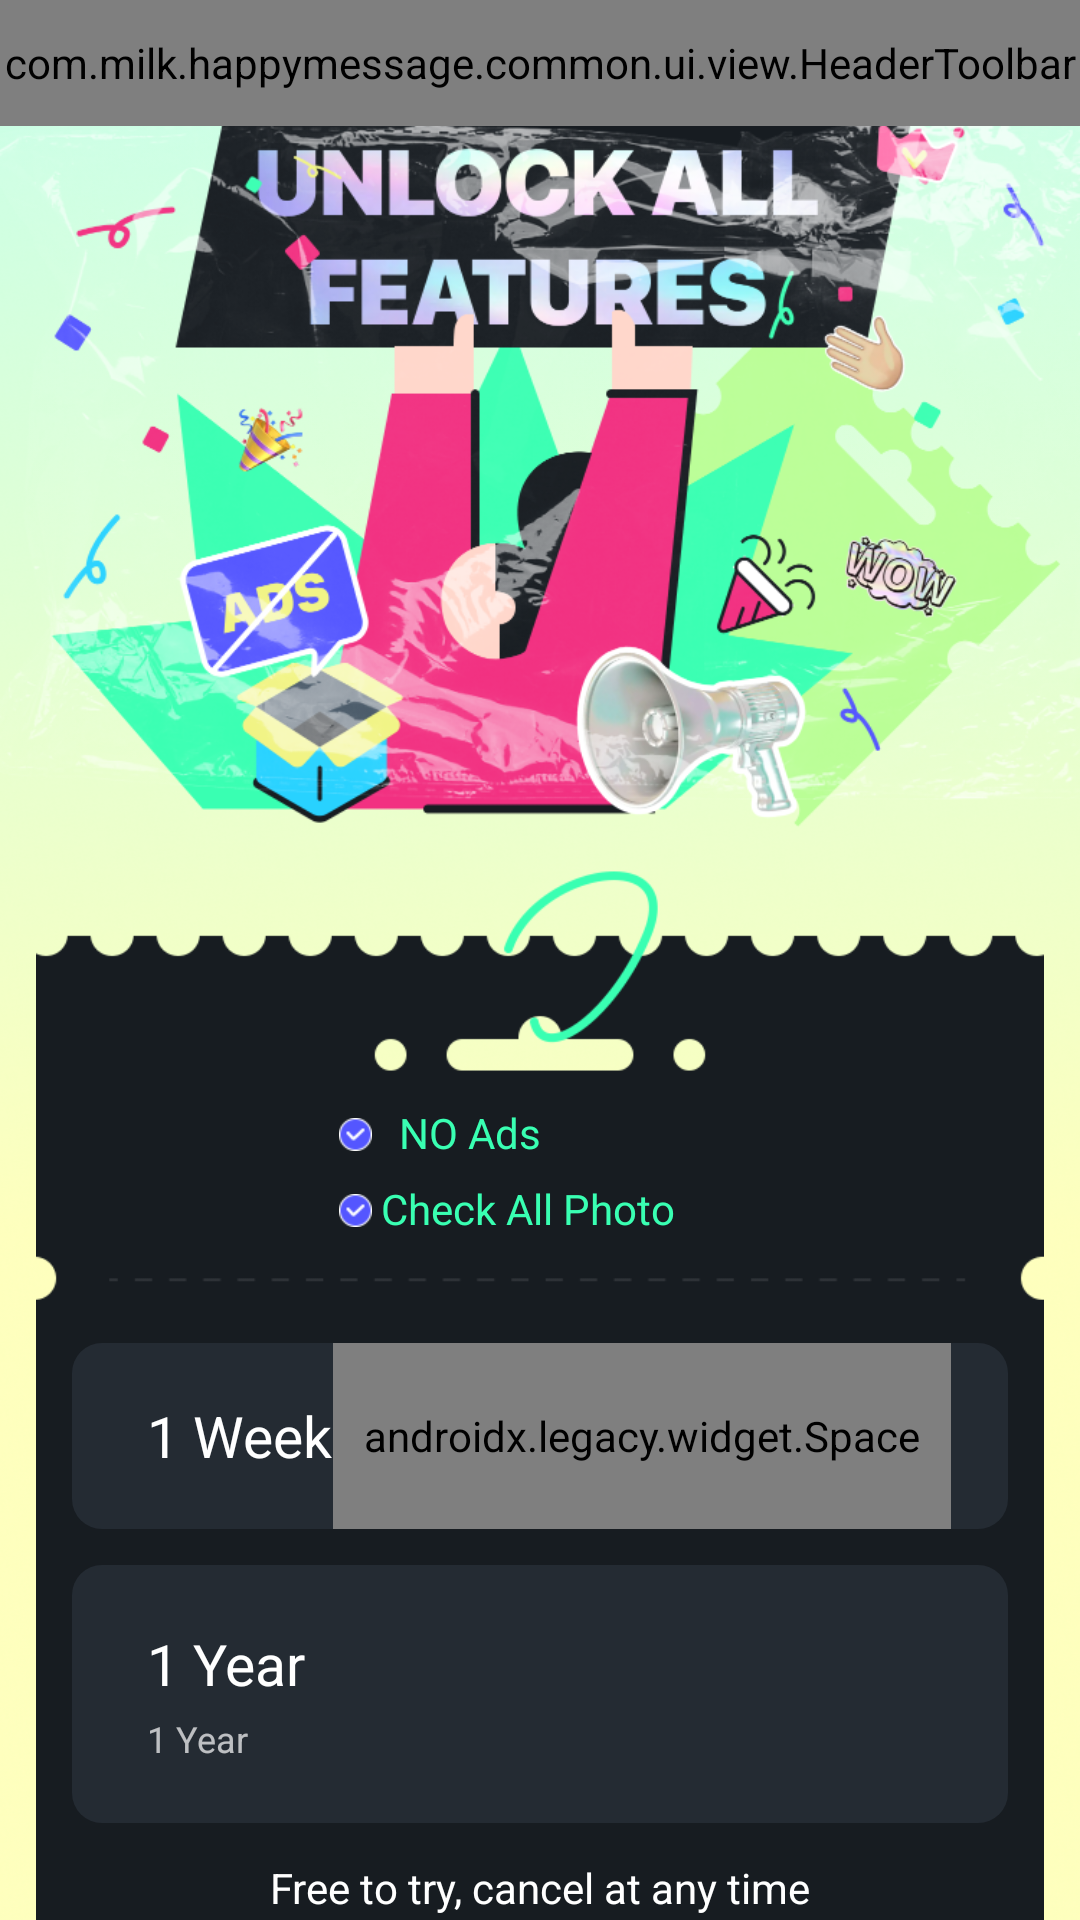

Produce the Android XML layout that renders to this screen, including the resource entries it uses.
<!-- AndroidManifest.xml: application theme Theme.HappyMessage -->
<!-- res/layout/activity_recharge.xml -->
<?xml version="1.0" encoding="utf-8"?>
<androidx.appcompat.widget.LinearLayoutCompat xmlns:android="http://schemas.android.com/apk/res/android"
    xmlns:app="http://schemas.android.com/apk/res-auto"
    xmlns:tools="http://schemas.android.com/tools"
    android:layout_width="match_parent"
    android:layout_height="match_parent"
    android:background="@drawable/recharge_background"
    android:orientation="vertical"
    tools:context=".account.ui.act.RechargeActivity">

    <com.milk.happymessage.common.ui.view.HeaderToolbar
        android:id="@+id/headerToolbar"
        android:layout_width="match_parent"
        android:layout_height="42dp" />

    <androidx.constraintlayout.widget.ConstraintLayout
        android:layout_width="match_parent"
        android:layout_height="wrap_content"
        android:layout_weight="1">

        <androidx.appcompat.widget.AppCompatImageView
            android:id="@+id/ivTop"
            android:layout_width="match_parent"
            android:layout_height="248dp"
            android:scaleType="centerCrop"
            android:src="@drawable/recharge_top"
            app:layout_constraintEnd_toEndOf="parent"
            app:layout_constraintStart_toStartOf="parent"
            app:layout_constraintTop_toTopOf="parent" />

        <androidx.appcompat.widget.AppCompatImageView
            android:id="@+id/ivOptionsBackground"
            android:layout_width="match_parent"
            android:layout_height="372dp"
            android:layout_marginStart="12dp"
            android:layout_marginEnd="12dp"
            android:background="@drawable/recharge_options_background"
            app:layout_constraintEnd_toEndOf="parent"
            app:layout_constraintStart_toStartOf="parent"
            app:layout_constraintTop_toBottomOf="@+id/ivTop" />

        <androidx.appcompat.widget.LinearLayoutCompat
            android:id="@+id/llNoAd"
            android:layout_width="match_parent"
            android:layout_height="wrap_content"
            android:layout_marginTop="80dp"
            android:gravity="center_vertical"
            app:layout_constraintEnd_toEndOf="@+id/ivOptionsBackground"
            app:layout_constraintStart_toStartOf="@+id/ivOptionsBackground"
            app:layout_constraintTop_toTopOf="@+id/ivOptionsBackground">

            <androidx.appcompat.widget.AppCompatImageView
                android:layout_width="11dp"
                android:layout_height="11dp"
                android:layout_marginStart="113dp"
                android:scaleType="centerCrop"
                android:src="@drawable/recharge_obtain_tag" />

            <androidx.appcompat.widget.AppCompatTextView
                android:layout_width="wrap_content"
                android:layout_height="wrap_content"
                android:layout_marginStart="9dp"
                android:includeFontPadding="false"
                android:text="@string/recharge_no_ads"
                android:textColor="@color/FF39FFB2"
                android:textSize="14sp" />
        </androidx.appcompat.widget.LinearLayoutCompat>

        <androidx.appcompat.widget.LinearLayoutCompat
            android:id="@+id/llCheckAllPhoto"
            android:layout_width="match_parent"
            android:layout_height="wrap_content"
            android:layout_marginTop="9dp"
            android:gravity="center_vertical"
            app:layout_constraintEnd_toEndOf="@+id/ivOptionsBackground"
            app:layout_constraintStart_toStartOf="@+id/ivOptionsBackground"
            app:layout_constraintTop_toBottomOf="@+id/llNoAd">

            <androidx.appcompat.widget.AppCompatImageView
                android:layout_width="11dp"
                android:layout_height="11dp"
                android:layout_marginStart="113dp"
                android:scaleType="centerCrop"
                android:src="@drawable/recharge_obtain_tag" />

            <androidx.appcompat.widget.AppCompatTextView
                android:layout_width="wrap_content"
                android:layout_height="wrap_content"
                android:layout_marginStart="3dp"
                android:includeFontPadding="false"
                android:text="@string/recharge_check_all_photo"
                android:textColor="@color/FF39FFB2"
                android:textSize="14sp" />
        </androidx.appcompat.widget.LinearLayoutCompat>

        <androidx.appcompat.widget.LinearLayoutCompat
            android:id="@+id/llWeek"
            android:layout_width="match_parent"
            android:layout_height="62dp"
            android:layout_marginStart="12dp"
            android:layout_marginTop="36dp"
            android:layout_marginEnd="12dp"
            android:background="@drawable/shape_recharge_options_background"
            android:gravity="center_vertical"
            android:orientation="horizontal"
            app:layout_constrainedWidth="true"
            app:layout_constraintEnd_toEndOf="@+id/ivOptionsBackground"
            app:layout_constraintStart_toStartOf="@+id/ivOptionsBackground"
            app:layout_constraintTop_toBottomOf="@+id/llCheckAllPhoto">

            <androidx.appcompat.widget.AppCompatTextView
                android:layout_width="wrap_content"
                android:layout_height="wrap_content"
                android:layout_marginStart="25dp"
                android:text="@string/recharge_week"
                android:textColor="@color/white"
                android:textSize="19sp" />

            <androidx.legacy.widget.Space
                android:layout_width="wrap_content"
                android:layout_height="match_parent"
                android:layout_weight="1" />

            <androidx.appcompat.widget.AppCompatTextView
                android:id="@+id/tvWeekPrice"
                android:layout_width="wrap_content"
                android:layout_height="wrap_content"
                android:layout_marginEnd="19dp"
                android:textColor="@color/FFF1F483"
                android:textSize="29sp"
                android:textStyle="bold"
                tools:text="$3.99" />
        </androidx.appcompat.widget.LinearLayoutCompat>

        <androidx.constraintlayout.widget.ConstraintLayout
            android:id="@+id/clYear"
            android:layout_width="match_parent"
            android:layout_height="86dp"
            android:layout_marginStart="12dp"
            android:layout_marginTop="12dp"
            android:layout_marginEnd="12dp"
            android:background="@drawable/shape_recharge_options_background"
            app:layout_constrainedWidth="true"
            app:layout_constraintEnd_toEndOf="@+id/ivOptionsBackground"
            app:layout_constraintStart_toStartOf="@+id/ivOptionsBackground"
            app:layout_constraintTop_toBottomOf="@+id/llWeek">

            <androidx.appcompat.widget.AppCompatTextView
                android:id="@+id/tvYear"
                android:layout_width="wrap_content"
                android:layout_height="wrap_content"
                android:layout_marginStart="25dp"
                android:text="@string/recharge_year"
                android:textColor="@color/white"
                android:textSize="19sp"
                app:layout_constraintBottom_toTopOf="@+id/tvYearDiscount"
                app:layout_constraintStart_toStartOf="parent"
                app:layout_constraintTop_toTopOf="parent"
                app:layout_constraintVertical_bias="0.5"
                app:layout_constraintVertical_chainStyle="packed" />

            <androidx.appcompat.widget.AppCompatTextView
                android:id="@+id/tvYearDiscount"
                android:layout_width="wrap_content"
                android:layout_height="wrap_content"
                android:layout_marginTop="4dp"
                android:text="@string/recharge_year"
                android:textColor="@color/white_70"
                android:textSize="12sp"
                app:layout_constraintBottom_toBottomOf="parent"
                app:layout_constraintStart_toStartOf="@+id/tvYear"
                app:layout_constraintTop_toBottomOf="@+id/tvYear" />

            <androidx.appcompat.widget.AppCompatTextView
                android:id="@+id/tvYearPrice"
                android:layout_width="wrap_content"
                android:layout_height="wrap_content"
                android:layout_marginEnd="19dp"
                android:textColor="@color/FFF1F483"
                android:textSize="29sp"
                android:textStyle="bold"
                app:layout_constraintBottom_toTopOf="@+id/tvDiscount"
                app:layout_constraintEnd_toEndOf="parent"
                app:layout_constraintTop_toTopOf="parent"
                app:layout_constraintVertical_bias="0.5"
                app:layout_constraintVertical_chainStyle="packed"
                tools:text="$3.99" />

            <androidx.appcompat.widget.AppCompatTextView
                android:id="@+id/tvDiscount"
                android:layout_width="0dp"
                android:layout_height="23dp"
                android:background="@drawable/shape_common_radius_5_pink"
                android:gravity="center"
                android:paddingStart="9dp"
                android:paddingEnd="9dp"
                android:textColor="@color/white"
                android:textSize="12sp"
                android:visibility="gone"
                app:layout_constraintBottom_toBottomOf="parent"
                app:layout_constraintEnd_toEndOf="@+id/tvYearPrice"
                app:layout_constraintStart_toStartOf="@+id/tvYearPrice"
                app:layout_constraintTop_toBottomOf="@+id/tvYearPrice"
                tools:text="79% OFF"
                tools:visibility="visible" />
        </androidx.constraintlayout.widget.ConstraintLayout>

        <androidx.appcompat.widget.AppCompatTextView
            android:id="@+id/tvFree"
            android:layout_width="wrap_content"
            android:layout_height="wrap_content"
            android:layout_marginTop="12dp"
            android:text="@string/recharge_year_desc"
            android:textColor="@color/white"
            android:textSize="14sp"
            app:layout_constraintEnd_toEndOf="parent"
            app:layout_constraintStart_toStartOf="parent"
            app:layout_constraintTop_toBottomOf="@+id/clYear" />
    </androidx.constraintlayout.widget.ConstraintLayout>
</androidx.appcompat.widget.LinearLayoutCompat>
<!-- resources referenced by this layout -->
<resources>
  <color name="FF39FFB2">#FF39FFB2</color>
  <color name="FFF1F483">#FFF1F483</color>
  <color name="white">#FFFFFFFF</color>
  <color name="white_70">#B3FFFFFF</color>
  <!-- drawable recharge_background: png bitmap (drawable-xxhdpi, 346596 bytes) -->
  <!-- drawable recharge_obtain_tag: png bitmap (drawable-xxhdpi, 789 bytes) -->
  <!-- drawable recharge_options_background: png bitmap (drawable-xxhdpi, 20879 bytes) -->
  <!-- drawable recharge_top: png bitmap (drawable-xxhdpi, 442953 bytes) -->
  <!-- drawable shape_common_radius_5_pink (drawable) -->
  <?xml version="1.0" encoding="utf-8"?>
  <shape xmlns:android="http://schemas.android.com/apk/res/android"
      android:shape="rectangle">
      <corners android:radius="5dp" />
      <solid android:color="@color/FFF23081" />
  </shape>
  <!-- drawable shape_recharge_options_background (drawable) -->
  <?xml version="1.0" encoding="utf-8"?>
  <shape xmlns:android="http://schemas.android.com/apk/res/android"
      android:shape="rectangle">
      <corners android:radius="10dp" />
      <solid android:color="@color/FF242B33" />
  </shape>
  <string name="recharge_check_all_photo">Check All Photo</string>
  <string name="recharge_no_ads">NO Ads</string>
  <string name="recharge_week">1 Week</string>
  <string name="recharge_year">1 Year</string>
  <string name="recharge_year_desc">Free to try, cancel at any time</string>
  <style name="Theme.HappyMessage" parent="Theme.MaterialComponents.Light.NoActionBar">
          <item name="android:statusBarColor">@android:color/transparent</item>
      </style>
  <color name="FFF23081">#FFF23081</color>
  <color name="FF242B33">#FF242B33</color>
</resources>
